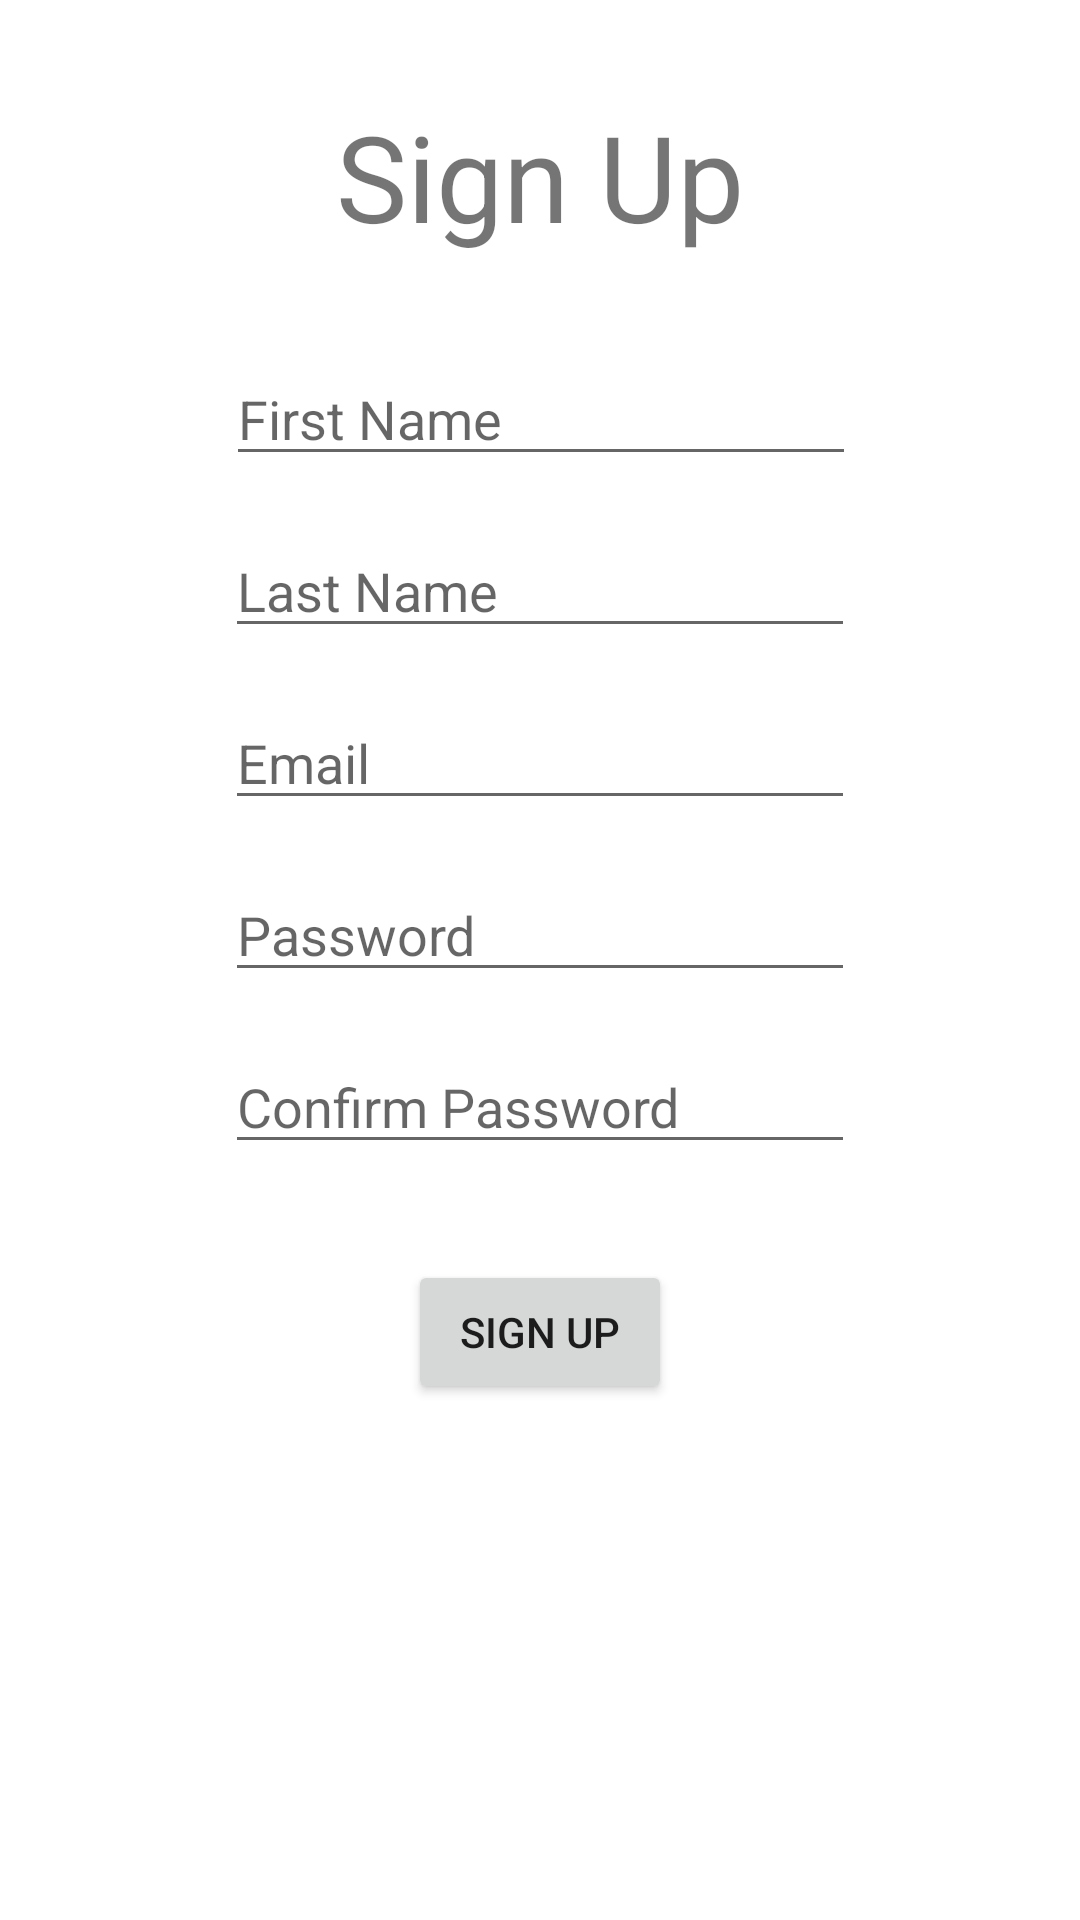

Here is an Android app screen rendered from its layout file. Give the layout XML and the strings, colors and styles it references.
<!-- AndroidManifest.xml: application theme Theme.VStore -->
<!-- res/layout/activity_register.xml -->
<?xml version="1.0" encoding="utf-8"?>
<androidx.constraintlayout.widget.ConstraintLayout xmlns:android="http://schemas.android.com/apk/res/android"
    xmlns:app="http://schemas.android.com/apk/res-auto"
    xmlns:tools="http://schemas.android.com/tools"
    android:layout_width="match_parent"
    android:layout_height="match_parent"
    tools:context=".RegisterActivity">

    <TextView
        android:id="@+id/textView"
        android:layout_width="wrap_content"
        android:layout_height="wrap_content"
        android:layout_marginTop="32dp"
        android:text="@string/sign_up"
        android:textSize="40sp"
        app:layout_constraintEnd_toEndOf="parent"
        app:layout_constraintStart_toStartOf="parent"
        app:layout_constraintTop_toTopOf="parent" />

    <EditText
        android:id="@+id/firstNameTxtField"
        android:layout_width="wrap_content"
        android:layout_height="wrap_content"
        android:layout_marginTop="32dp"
        android:ems="10"
        android:hint="@string/first_name"
        android:inputType="textPersonName"
        app:layout_constraintEnd_toEndOf="parent"
        app:layout_constraintHorizontal_bias="0.502"
        app:layout_constraintStart_toStartOf="parent"
        app:layout_constraintTop_toBottomOf="@+id/textView" />

    <EditText
        android:id="@+id/lastNameTxtField"
        android:layout_width="wrap_content"
        android:layout_height="wrap_content"
        android:layout_marginTop="16dp"
        android:ems="10"
        android:hint="@string/last_name"
        android:inputType="textPersonName"
        app:layout_constraintEnd_toEndOf="parent"
        app:layout_constraintStart_toStartOf="parent"
        app:layout_constraintTop_toBottomOf="@+id/firstNameTxtField" />

    <EditText
        android:id="@+id/registerEmailTxtField"
        android:layout_width="wrap_content"
        android:layout_height="wrap_content"
        android:layout_marginTop="16dp"
        android:ems="10"
        android:hint="@string/email"
        android:inputType="textEmailAddress"
        app:layout_constraintEnd_toEndOf="parent"
        app:layout_constraintStart_toStartOf="parent"
        app:layout_constraintTop_toBottomOf="@+id/lastNameTxtField" />

    <EditText
        android:id="@+id/registerPasswordTxtField"
        android:layout_width="wrap_content"
        android:layout_height="wrap_content"
        android:layout_marginTop="16dp"
        android:ems="10"
        android:hint="@string/password"
        android:inputType="textPassword"
        app:layout_constraintEnd_toEndOf="parent"
        app:layout_constraintStart_toStartOf="parent"
        app:layout_constraintTop_toBottomOf="@+id/registerEmailTxtField" />

    <EditText
        android:id="@+id/confirmPasswordTxtField"
        android:layout_width="wrap_content"
        android:layout_height="wrap_content"
        android:layout_marginTop="16dp"
        android:ems="10"
        android:hint="@string/confirm_password"
        android:inputType="textPassword"
        app:layout_constraintEnd_toEndOf="parent"
        app:layout_constraintStart_toStartOf="parent"
        app:layout_constraintTop_toBottomOf="@+id/registerPasswordTxtField" />

    <Button
        android:id="@+id/registerSignUpBtn"
        android:layout_width="wrap_content"
        android:layout_height="wrap_content"
        android:layout_marginTop="32dp"
        android:text="@string/sign_up"
        app:layout_constraintEnd_toEndOf="parent"
        app:layout_constraintStart_toStartOf="parent"
        app:layout_constraintTop_toBottomOf="@+id/confirmPasswordTxtField" />
</androidx.constraintlayout.widget.ConstraintLayout>
<!-- resources referenced by this layout -->
<resources>
  <string name="confirm_password">Confirm Password</string>
  <string name="email">Email</string>
  <string name="first_name">First Name</string>
  <string name="last_name">Last Name</string>
  <string name="password">Password</string>
  <string name="sign_up">Sign Up</string>
  <style name="Theme.VStore" parent="Theme.MaterialComponents.DayNight.DarkActionBar">
          
          <item name="colorPrimary">@color/purple_500</item>
          <item name="colorPrimaryVariant">@color/purple_700</item>
          <item name="colorOnPrimary">@color/white</item>
          
          <item name="colorSecondary">@color/teal_200</item>
          <item name="colorSecondaryVariant">@color/teal_700</item>
          <item name="colorOnSecondary">@color/black</item>
          
          <item name="android:statusBarColor">?attr/colorPrimaryVariant</item>
          
      </style>
  <!-- not gathered from this repository: default colours our renderer supplied (Android Studio template values) -->
  <color name="purple_500">#FF6200EE</color>
  <color name="purple_700">#FF3700B3</color>
  <color name="teal_200">#FF03DAC5</color>
  <color name="teal_700">#FF018786</color>
  <color name="black">#FF000000</color>
  <color name="white">#FFFFFFFF</color>
</resources>
